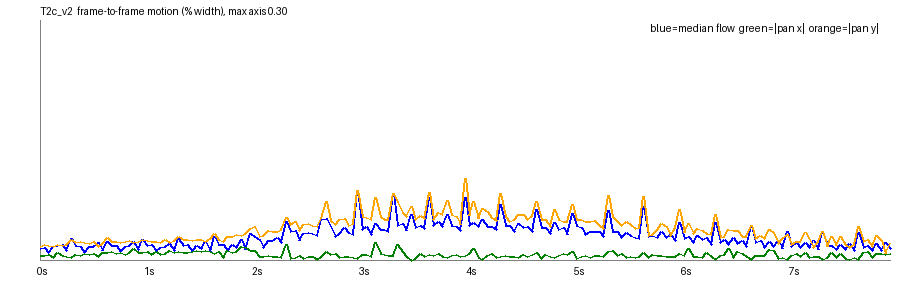

The data file committed next to this chart (first rows):
frame, t, speed_pct, top_pct, mid_pct, bot_pct, tx_pct, ty_pct, scale, rot_deg, luma, absdiff
1, 0.042, 0.0149, 0.0087, 0.0073, 0.0922, 0.0057, 0.0166, 1.001, -0.0042, 131.7, 9.9
2, 0.083, 0.0157, 0.0085, 0.0066, 0.1029, 0.0057, 0.0199, 1.001, -0.0069, 131.7, 10.3
3, 0.125, 0.01, 0.0058, 0.0054, 0.0989, 0.0066, 0.0187, 1.001, -0.0054, 131.9, 10.32
4, 0.167, 0.0165, 0.0089, 0.0056, 0.0918, 0.003, 0.0173, 1.001, -0.0062, 131.7, 10.63
5, 0.208, 0.0185, 0.0106, 0.0072, 0.1003, 0.0094, 0.0198, 1.001, -0.0054, 131.8, 10.77
6, 0.25, 0.0191, 0.0093, 0.0068, 0.1053, 0.006, 0.0185, 1.001, -0.0048, 131.8, 10.74
7, 0.292, 0.0119, 0.0067, 0.0064, 0.093, 0.0041, 0.0195, 1.001, -0.0052, 131.9, 10.72
8, 0.333, 0.027, 0.0161, 0.0065, 0.1081, 0.003, 0.0255, 1.001, -0.0103, 131.5, 11.03
9, 0.375, 0.0179, 0.01, 0.0087, 0.1076, 0.0065, 0.0224, 1.001, -0.0058, 131.8, 10.89
10, 0.417, 0.0172, 0.0093, 0.0079, 0.1075, 0.006, 0.023, 1.001, -0.0048, 131.7, 11.19
11, 0.458, 0.0099, 0.0059, 0.0064, 0.1141, 0.0081, 0.0222, 1.001, -0.0062, 131.9, 11.18
12, 0.5, 0.0167, 0.0084, 0.0052, 0.1055, 0.0065, 0.0211, 1.001, -0.009, 131.7, 11.39
13, 0.542, 0.0169, 0.0097, 0.0068, 0.1095, 0.0077, 0.0227, 1.001, -0.0059, 131.8, 11.5
14, 0.583, 0.0223, 0.0115, 0.007, 0.117, 0.0046, 0.0168, 1.001, -0.0036, 131.9, 11.52
15, 0.625, 0.0121, 0.0068, 0.007, 0.1052, 0.009, 0.021, 1.001, -0.0072, 132, 11.42
16, 0.667, 0.0229, 0.013, 0.0063, 0.115, 0.0089, 0.0277, 1.001, -0.0091, 131.8, 11.45
17, 0.708, 0.0181, 0.0107, 0.0081, 0.1164, 0.0102, 0.0229, 1.001, -0.0046, 132.1, 11.33
18, 0.75, 0.0178, 0.0111, 0.0065, 0.1171, 0.0076, 0.0226, 1.002, -0.0053, 132, 11.57
19, 0.792, 0.0105, 0.006, 0.0063, 0.1133, 0.009, 0.0223, 1.001, -0.005, 132.2, 11.41
20, 0.833, 0.0173, 0.0084, 0.006, 0.1169, 0.0068, 0.0228, 1.001, -0.0085, 132, 11.7
21, 0.875, 0.0178, 0.0093, 0.0072, 0.1153, 0.0088, 0.0239, 1.001, -0.0076, 132.1, 11.87
22, 0.917, 0.0226, 0.0123, 0.0089, 0.1198, 0.0141, 0.0217, 1.002, -0.003, 132.2, 11.9
23, 0.958, 0.0129, 0.0077, 0.0077, 0.1157, 0.0091, 0.0236, 1.001, -0.0058, 132.3, 11.75
24, 1.0, 0.0258, 0.013, 0.006, 0.1199, 0.0089, 0.0251, 1.002, -0.008, 132, 11.69
25, 1.042, 0.0182, 0.0109, 0.0085, 0.117, 0.0107, 0.0244, 1.002, -0.004, 132.3, 11.48
26, 1.083, 0.0199, 0.0113, 0.0088, 0.1185, 0.0075, 0.0226, 1.001, -0.0025, 132.3, 11.77
27, 1.125, 0.0122, 0.0071, 0.0062, 0.12, 0.0108, 0.0233, 1.002, -0.0056, 132.5, 11.69
28, 1.167, 0.0158, 0.0086, 0.006, 0.1194, 0.0075, 0.0224, 1.002, -0.0077, 132.3, 12.0
29, 1.208, 0.0171, 0.0098, 0.0067, 0.1167, 0.0087, 0.026, 1.001, -0.0072, 132.4, 12.01
30, 1.25, 0.0208, 0.011, 0.0081, 0.1184, 0.0119, 0.0216, 1.002, -0.003, 132.4, 12.03
31, 1.292, 0.0125, 0.007, 0.0082, 0.1198, 0.0097, 0.0242, 1.002, -0.0076, 132.5, 11.88
32, 1.333, 0.0265, 0.0138, 0.0061, 0.122, 0.0101, 0.0296, 1.001, -0.0033, 132.2, 11.97
33, 1.375, 0.0186, 0.0105, 0.0082, 0.1235, 0.0094, 0.0258, 1.002, -0.0094, 132.5, 11.71
34, 1.417, 0.02, 0.0117, 0.0077, 0.1236, 0.0097, 0.0257, 1.002, -0.004, 132.4, 11.9
35, 1.458, 0.0108, 0.0069, 0.0063, 0.131, 0.0103, 0.025, 1.002, -0.007, 132.6, 11.89
36, 1.5, 0.0177, 0.0091, 0.0069, 0.1271, 0.0114, 0.0253, 1.002, -0.0081, 132.3, 12.19
37, 1.542, 0.0138, 0.0082, 0.0073, 0.1212, 0.0111, 0.0257, 1.002, -0.0042, 132.5, 12.24
38, 1.583, 0.0226, 0.0119, 0.0085, 0.1271, 0.0119, 0.0235, 1.002, -0.0047, 132.5, 12.11
39, 1.625, 0.0112, 0.007, 0.0076, 0.1274, 0.0106, 0.0264, 1.002, -0.0064, 132.6, 11.91
40, 1.667, 0.0297, 0.0175, 0.0072, 0.1296, 0.0077, 0.0332, 1.001, -0.0015, 132.2, 12.0
41, 1.708, 0.0194, 0.0107, 0.0093, 0.128, 0.0107, 0.0257, 1.002, -0.0078, 132.4, 11.7
42, 1.75, 0.0192, 0.0111, 0.0091, 0.131, 0.0029, 0.0229, 1.001, -0.0057, 132.3, 12.11
43, 1.792, 0.0119, 0.0074, 0.0076, 0.1385, 0.0119, 0.0288, 1.002, -0.0067, 132.5, 12.19
44, 1.833, 0.0192, 0.0117, 0.0073, 0.1317, 0.0092, 0.0289, 1.002, -0.0096, 132.2, 12.53
45, 1.875, 0.0154, 0.0097, 0.0093, 0.1388, 0.0106, 0.0321, 1.002, -0.0054, 132.2, 12.52
46, 1.917, 0.0256, 0.0142, 0.011, 0.1404, 0.0165, 0.031, 1.002, 0.0003, 132.3, 12.49
47, 1.958, 0.0136, 0.0084, 0.0112, 0.1341, 0.0161, 0.0334, 1.002, -0.0022, 132.4, 12.49
48, 2.0, 0.0337, 0.0204, 0.0124, 0.1432, 0.0119, 0.0389, 1.002, -0.0092, 132.0, 12.73
49, 2.042, 0.0299, 0.0176, 0.0136, 0.148, 0.012, 0.0414, 1.002, -0.0081, 132.3, 12.72
50, 2.083, 0.0256, 0.0164, 0.0134, 0.1486, 0.0038, 0.0296, 1.001, -0.0075, 132.2, 13.07
51, 2.125, 0.0157, 0.0111, 0.0124, 0.1578, 0.0048, 0.0306, 1.001, -0.0044, 132.4, 13.29
52, 2.167, 0.0248, 0.0172, 0.0149, 0.154, 0.0057, 0.0365, 1.001, -0.0063, 132.2, 13.89
53, 2.208, 0.0246, 0.0177, 0.0188, 0.1623, 0.0047, 0.0361, 1.001, -0.0033, 132.3, 14.07
54, 2.25, 0.028, 0.0209, 0.0197, 0.1572, 0.0038, 0.0357, 1.001, -0.0067, 132.4, 13.88
55, 2.292, 0.0219, 0.014, 0.0201, 0.161, 0.0035, 0.0385, 1.001, -0.0052, 132.5, 13.7
56, 2.333, 0.0476, 0.0325, 0.0192, 0.1668, 0.0193, 0.0537, 1.001, 0.0072, 132.1, 13.74
57, 2.375, 0.0356, 0.0281, 0.0227, 0.1681, 0.002, 0.045, 1.001, 0.0006, 132.3, 13.62
58, 2.417, 0.0366, 0.0283, 0.0248, 0.1732, 0.0035, 0.0485, 1.001, -0.0038, 132.3, 14.0
59, 2.458, 0.025, 0.0157, 0.0229, 0.1773, 0.0052, 0.0375, 1.001, -0.0059, 132.5, 14.21
60, 2.5, 0.0327, 0.0269, 0.0257, 0.1808, 0.0019, 0.0444, 1.001, -0.0071, 132.4, 14.82
... 131 more rows
